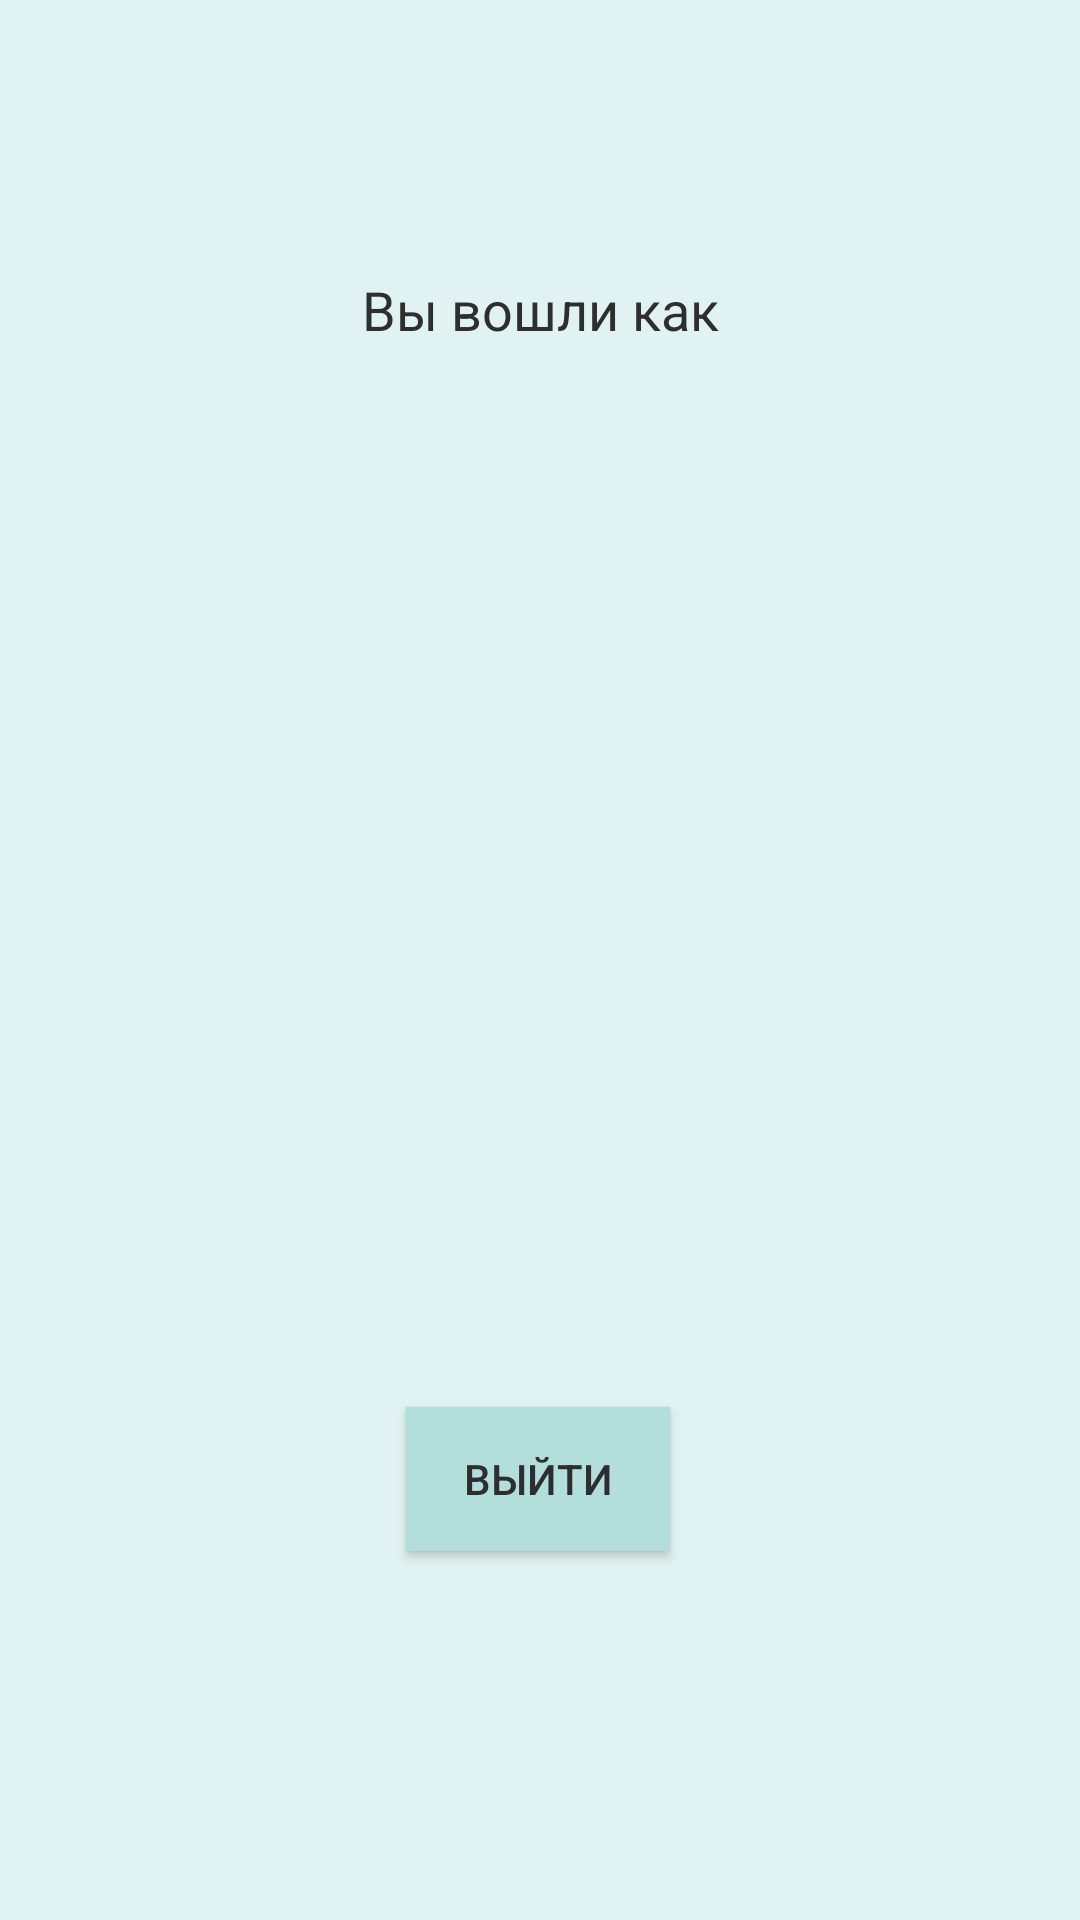

Reconstruct the res/layout file that produces this screen, plus the resources it refers to.
<!-- AndroidManifest.xml: application theme AppTheme -->
<!-- res/layout/fragment_user.xml -->
<?xml version="1.0" encoding="utf-8"?>
<androidx.constraintlayout.widget.ConstraintLayout xmlns:android="http://schemas.android.com/apk/res/android"
    xmlns:app="http://schemas.android.com/apk/res-auto"
    xmlns:tools="http://schemas.android.com/tools"
    android:layout_width="match_parent"
    android:layout_height="match_parent"
    android:background="#E0F2F1"
    tools:context=".fragments.user.UserFragment" >

    <TextView
        android:id="@+id/arrival"
        android:layout_width="0dp"
        android:layout_height="wrap_content"
        android:text="Вы вошли как"
        android:textAlignment="center"
        android:textColor="#2E2E2E"
        android:textSize="18sp"
        app:layout_constraintBottom_toBottomOf="parent"
        app:layout_constraintEnd_toEndOf="parent"
        app:layout_constraintHorizontal_bias="0.498"
        app:layout_constraintStart_toStartOf="parent"
        app:layout_constraintTop_toTopOf="parent"
        app:layout_constraintVertical_bias="0.148" />

    <Button
        android:id="@+id/logout"
        android:layout_width="wrap_content"
        android:layout_height="wrap_content"
        android:background="#B2DFDB"
        android:text="Выйти"
        android:textColor="#2E2E2E"
        app:layout_constraintBottom_toBottomOf="parent"
        app:layout_constraintEnd_toEndOf="parent"
        app:layout_constraintHorizontal_bias="0.498"
        app:layout_constraintStart_toStartOf="parent"
        app:layout_constraintTop_toTopOf="parent"
        app:layout_constraintVertical_bias="0.792" />

    <TextView
        android:id="@+id/userInformation"
        android:layout_width="0dp"
        android:layout_height="wrap_content"
        android:textAlignment="center"
        app:layout_constraintBottom_toBottomOf="parent"
        app:layout_constraintEnd_toEndOf="parent"
        app:layout_constraintHorizontal_bias="0.498"
        app:layout_constraintStart_toStartOf="parent"
        app:layout_constraintTop_toBottomOf="@+id/textView2"
        app:layout_constraintVertical_bias="0.058" />

</androidx.constraintlayout.widget.ConstraintLayout>
<!-- resources referenced by this layout -->
<resources>
  <style name="AppTheme" parent="Theme.AppCompat.Light.DarkActionBar">
          
          <item name="colorPrimary">@color/colorPrimary</item>
          <item name="colorPrimaryDark">@color/colorPrimaryDark</item>
          <item name="colorAccent">@color/colorAccent</item>
          <item name="android:windowContentOverlay">@null</item>
      </style>
  <color name="colorPrimary">#009688</color>
  <color name="colorPrimaryDark">#00796B</color>
  <color name="colorAccent">#1DE9B6</color>
</resources>
